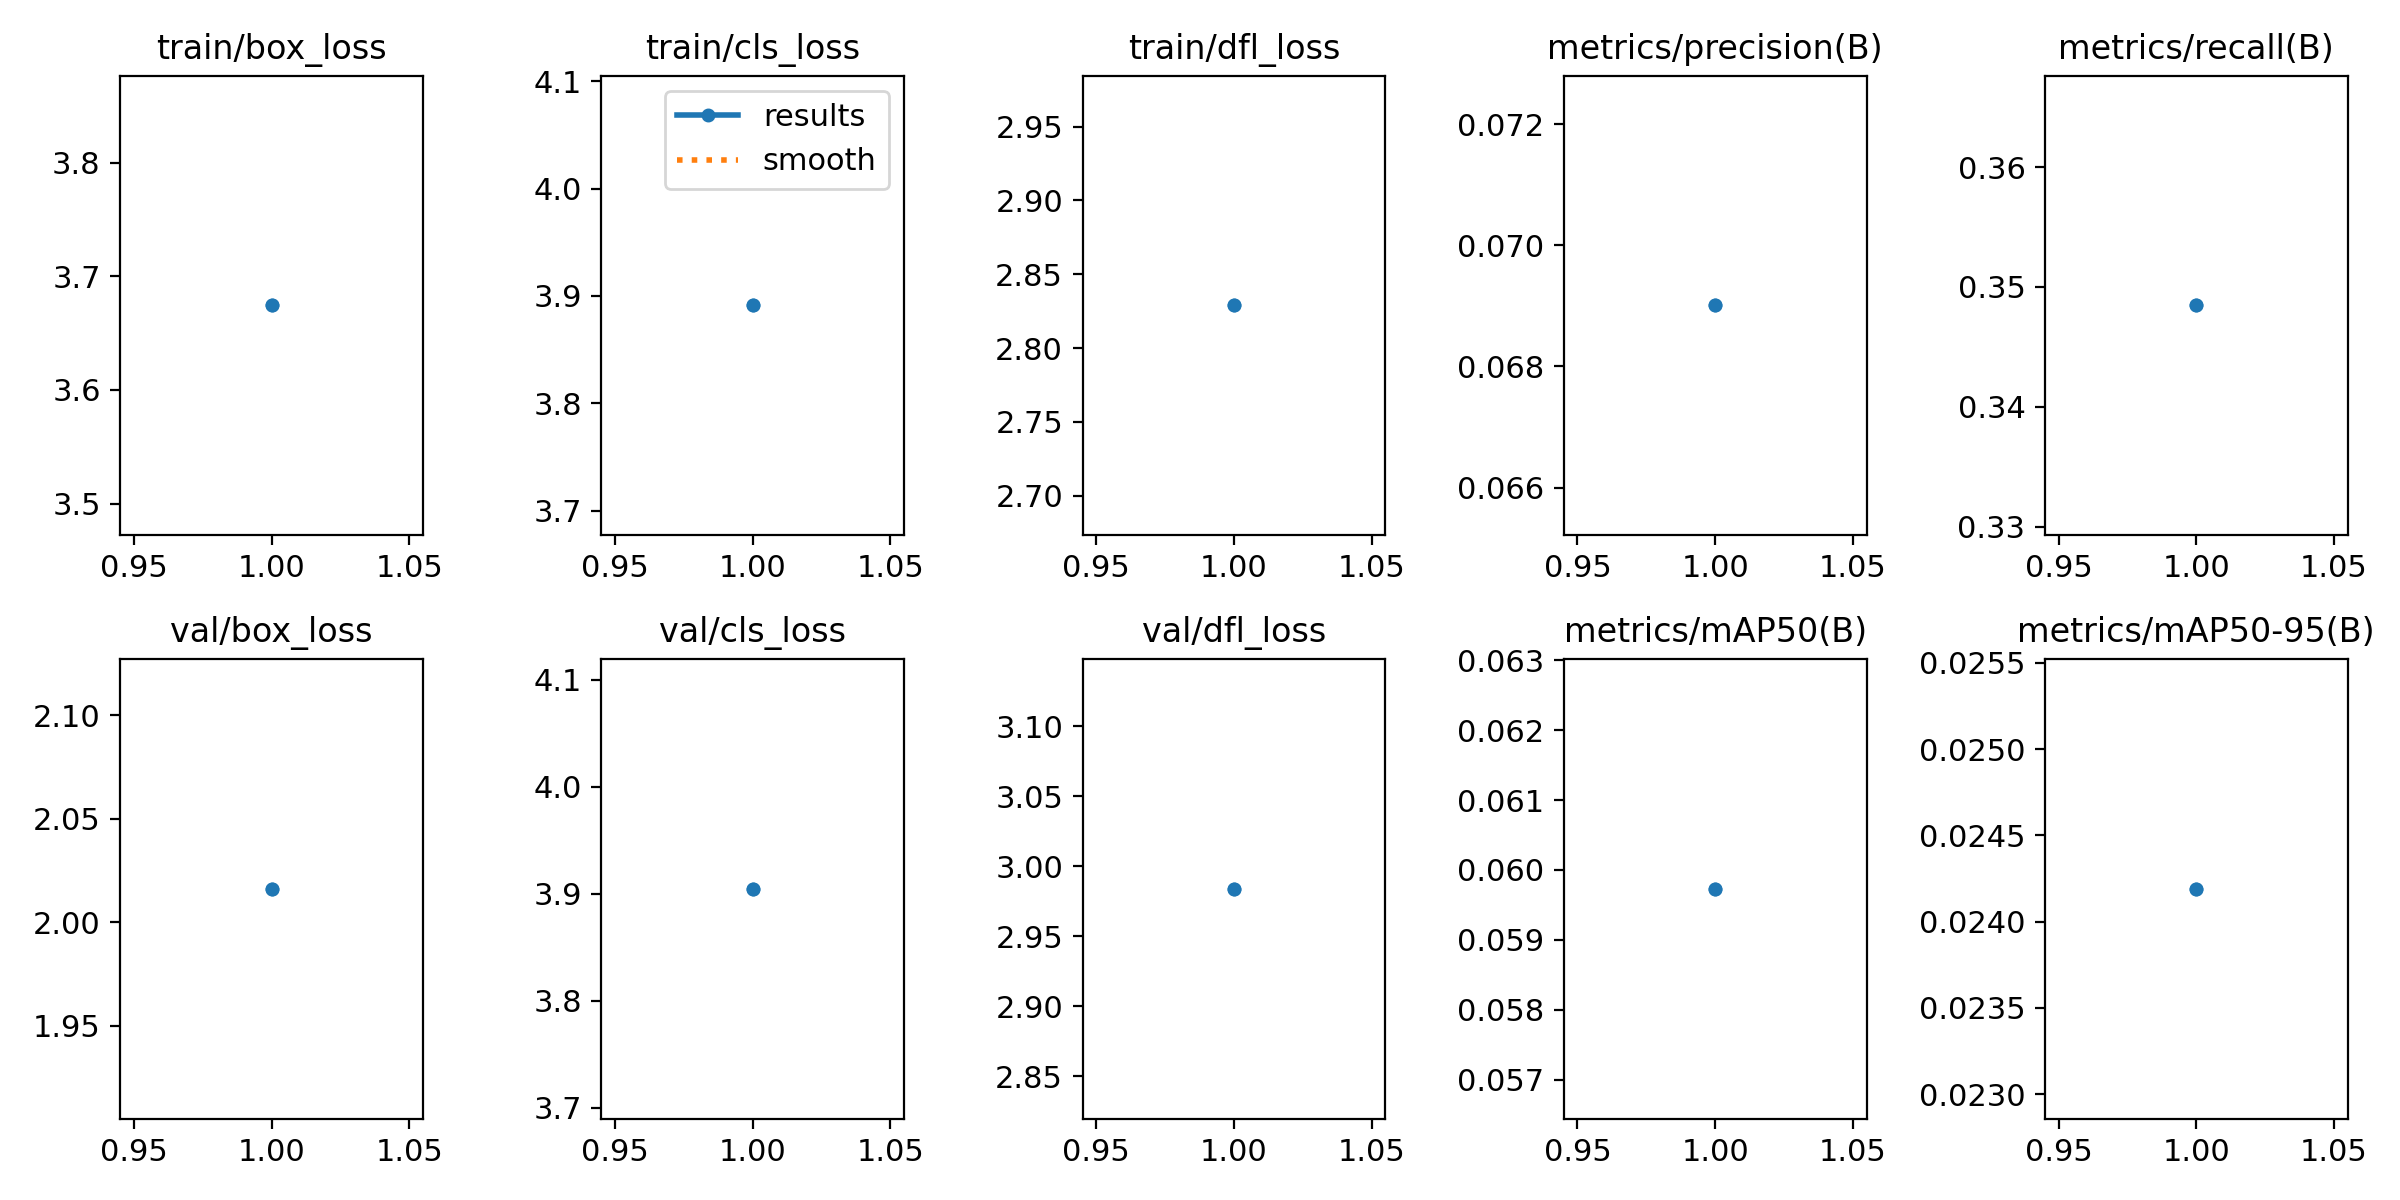

Values plotted in this chart, from the file beside it:
epoch, train/box_loss, train/cls_loss, train/dfl_loss, metrics/precision(B), metrics/recall(B), metrics/mAP50(B), metrics/mAP50-95(B), val/box_loss, val/cls_loss, val/dfl_loss, lr/pg0, lr/pg1, lr/pg2
1, 3.674, 3.891, 2.829, 0.06901, 0.3485, 0.05973, 0.02419, 2.016, 3.905, 2.984, 0.0001429, 0.0001429, 0.0001429
1, 3.674, 3.891, 2.829, 0.06901, 0.3485, 0.05973, 0.02419, 2.016, 3.905, 2.984, 0.0001429, 0.0001429, 0.0001429
